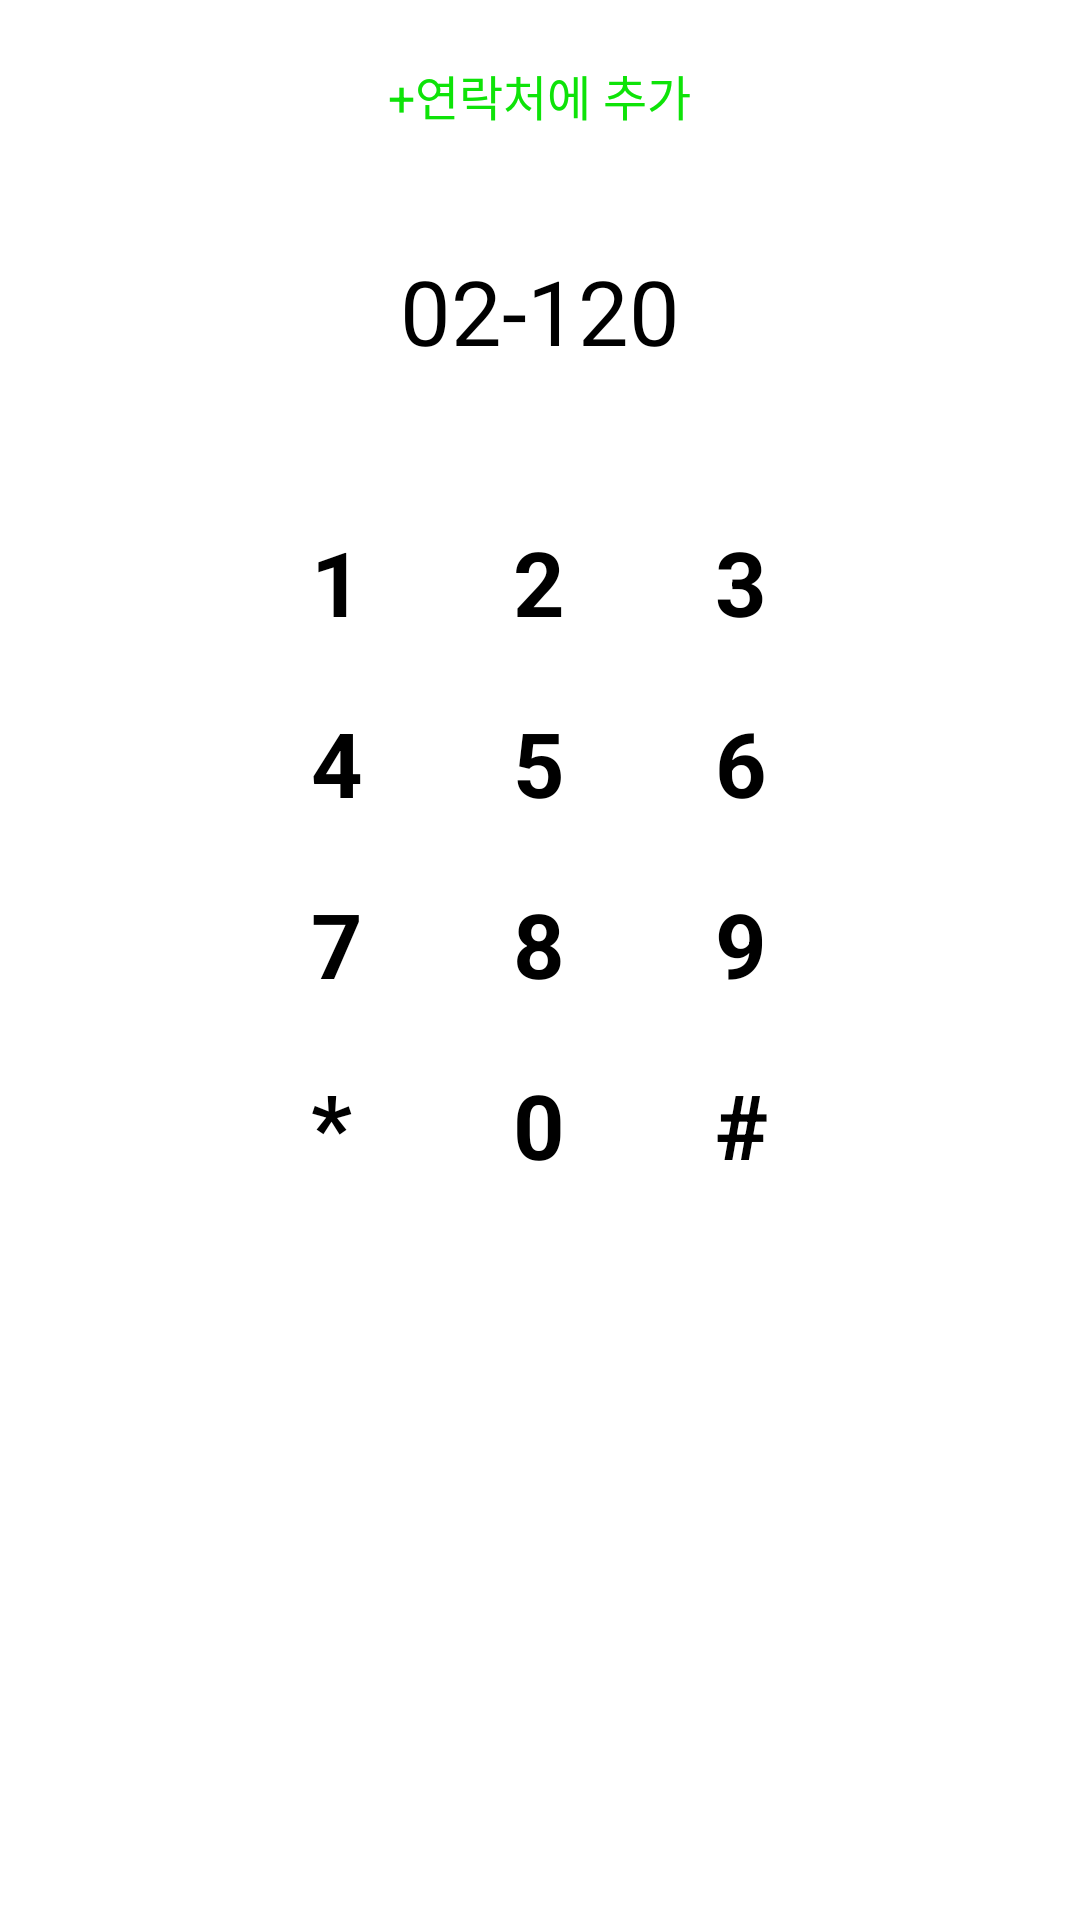

Reconstruct the res/layout file that produces this screen, plus the resources it refers to.
<!-- AndroidManifest.xml: application theme Theme.AndroidFirst -->
<!-- res/layout/activity_sub26.xml -->
<?xml version="1.0" encoding="utf-8"?>
<LinearLayout xmlns:android="http://schemas.android.com/apk/res/android"
    xmlns:app="http://schemas.android.com/apk/res-auto"
    android:layout_width="match_parent"
    android:layout_height="wrap_content"
    android:orientation="vertical">

    <TextView
        android:layout_width="wrap_content"
        android:layout_height="wrap_content"
        android:text="+연락처에 추가"
        android:textSize="16sp"
        android:textColor="#0EE308"
        android:layout_gravity="center"
        android:layout_marginTop="20dp"/>
    <TextView
        android:layout_width="wrap_content"
        android:layout_height="wrap_content"
        android:text="02-120"
        android:textSize="30sp"
        android:layout_gravity="center"
        android:layout_marginTop="40sp"/>
    <GridLayout
        android:layout_width="wrap_content"
        android:layout_height="wrap_content"
        android:layout_weight="1"
        android:columnCount="3"
        android:orientation="horizontal"
        android:padding="10dp"
        android:layout_gravity="center"
        android:layout_marginTop="30dp">
        <TextView android:text="1"
            android:padding="10dp"
            android:textStyle="bold"
            android:textSize="30sp" />
        <TextView android:text="2"
            android:padding="10dp"
            android:layout_marginLeft="30dp"
            android:layout_marginRight="30dp"
            android:textStyle="bold"
            android:textSize="30sp" />
        <TextView android:text="3"
            android:padding="10dp"
            android:textStyle="bold"
            android:textSize="30sp" />
        <TextView android:text="4"
            android:padding="10dp"
            android:textStyle="bold"
            android:textSize="30sp" />
        <TextView android:text="5"
            android:layout_marginLeft="30dp"
            android:layout_marginRight="30dp"
            android:padding="10dp"
            android:textStyle="bold"
            android:textSize="30sp" />
        <TextView android:text="6"
            android:padding="10dp"
            android:textStyle="bold"
            android:textSize="30sp" />
        <TextView android:text="7"
            android:padding="10dp"
            android:textStyle="bold"
            android:textSize="30sp" />
        <TextView android:text="8"
            android:padding="10dp"
            android:layout_marginLeft="30dp"
            android:layout_marginRight="30dp"
            android:textStyle="bold"
            android:textSize="30sp" />
        <TextView android:text="9"
            android:padding="10dp"
            android:textStyle="bold"
            android:textSize="30sp" />
        <TextView android:text="*"
            android:padding="10dp"
            android:textStyle="bold"
            android:textSize="30sp" />
        <TextView android:text="0"
            android:layout_marginLeft="30dp"
            android:layout_marginRight="30dp"
            android:padding="10dp"
            android:textStyle="bold"
            android:textSize="30sp" />
        <TextView android:text="#"
            android:padding="10dp"
            android:textStyle="bold"
            android:textSize="30sp" />

    </GridLayout>

    <RelativeLayout
        android:layout_width="match_parent"
        android:layout_height="wrap_content"
        android:layout_marginBottom="80dp"
        android:layout_weight="1">


        <ImageView
            android:id="@+id/imageView8"
            android:layout_width="41dp"
            android:layout_height="41dp"
            android:layout_marginLeft="80dp"
            app:srcCompat="@drawable/kakao_talk" />
        <ImageView
            android:id="@+id/imageView5"
            android:layout_width="52dp"
            android:layout_height="56dp"
            app:srcCompat="@drawable/kakao_talk"
            android:layout_centerVertical="true"
            android:layout_centerHorizontal="true"
            android:layout_alignParentTop="true"
            />

        <ImageView
            android:id="@+id/imageView10"
            android:layout_width="41dp"
            android:layout_height="41dp"
            android:layout_alignParentRight="true"
            android:layout_marginRight="80dp"
            app:srcCompat="@drawable/kakao_talk" />


    </RelativeLayout>


</LinearLayout>
<!-- resources referenced by this layout -->
<resources>

</resources>
